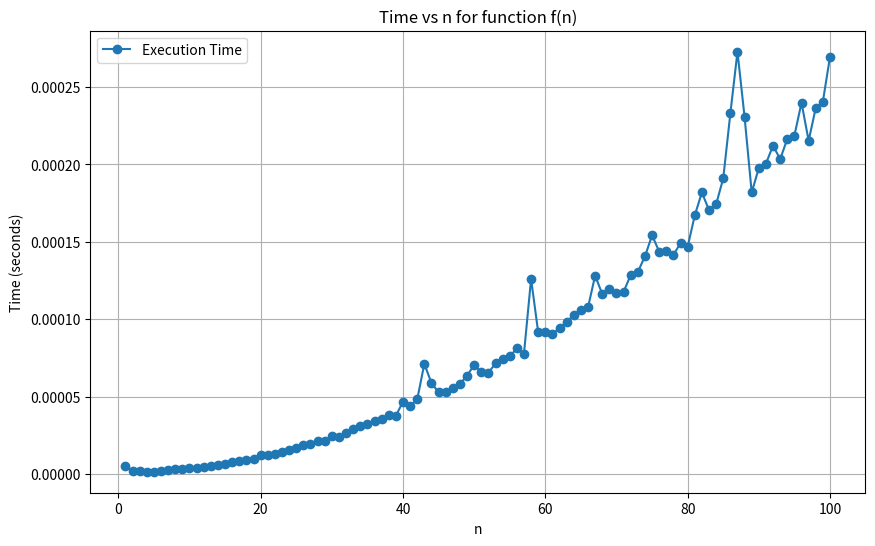
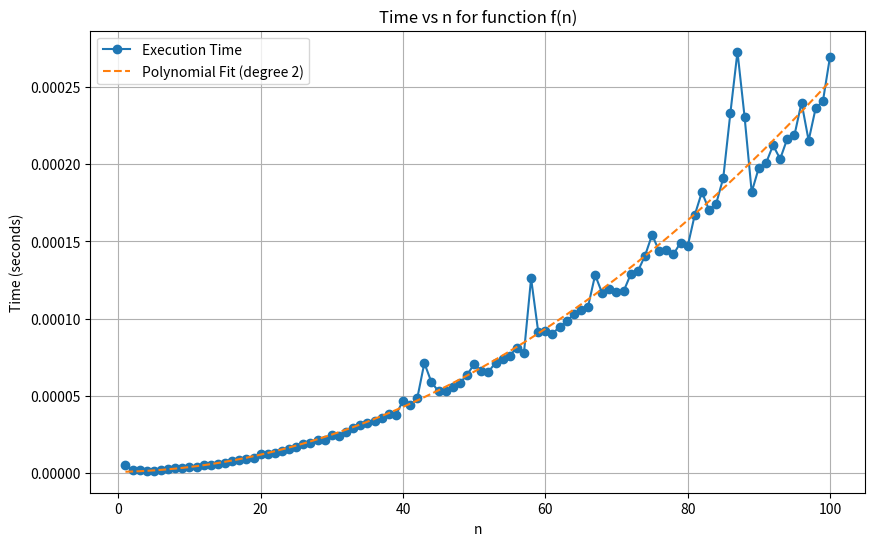
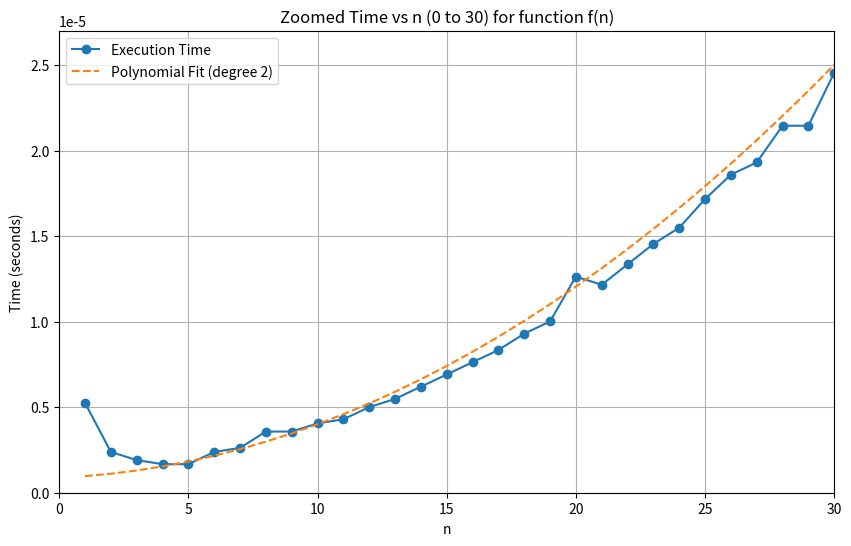

Reproduce these figures in Python, in order.
import time
import numpy as np
import matplotlib.pyplot as plt
from numpy.polynomial.polynomial import Polynomial

def f(n):
    x = 1
    for i in range(1, n+1):
        for j in range(1, n+1):
            x = x + 1
    return x

n_values = np.arange(1, 101)
times = []

for n in n_values:
    start_time = time.time()
    f(n)
    end_time = time.time()
    times.append(end_time - start_time)

plt.figure(figsize=(10, 6))
plt.plot(n_values, times, label='Execution Time', marker='o')
plt.xlabel('n')
plt.ylabel('Time (seconds)')
plt.title('Time vs n for function f(n)')
plt.legend()
plt.grid(True)
plt.show()

polynomial = Polynomial.fit(n_values, times, deg=2)


plt.figure(figsize=(10, 6))
plt.plot(n_values, times, label='Execution Time', marker='o')
plt.plot(n_values, polynomial(n_values), label='Polynomial Fit (degree 2)', linestyle='--')
plt.xlabel('n')
plt.ylabel('Time (seconds)')
plt.title('Time vs n for function f(n)')
plt.legend()
plt.grid(True)
plt.show()


print(f"Fitted Polynomial: {polynomial}")

plt.figure(figsize=(10, 6))
plt.plot(n_values, times, label='Execution Time', marker='o')
plt.plot(n_values, polynomial(n_values), label='Polynomial Fit (degree 2)', linestyle='--')
plt.xlim(0, 30) 
plt.ylim(0, max(times[:30]) * 1.1)
plt.xlabel('n')
plt.ylabel('Time (seconds)')
plt.title('Zoomed Time vs n (0 to 30) for function f(n)')
plt.legend()
plt.grid(True)
plt.show()

print("n_0 can be approximately 1 based on the zoomed plot and where the trend starts to form.")
